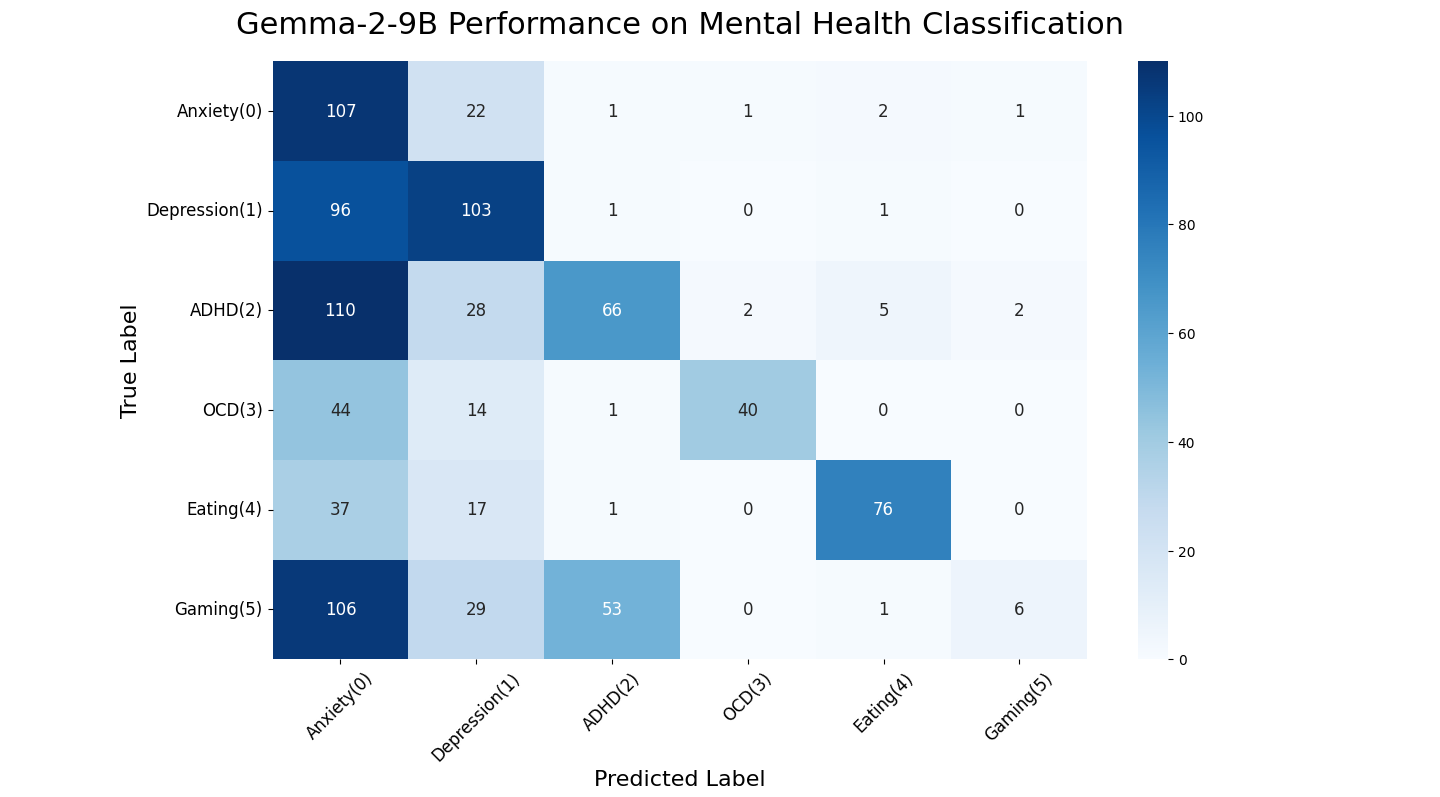

Values plotted in this chart, from the file beside it:
id, true_label, primary_pred, all_preds, is_comorbidity, rationale, raw_snippet, Accuracy
5344, 5, 0, 0, False, Questioning social worth suggests anxiet…, ```json {     'predicted_labels': [0],  …, False
7444, 1, 1, 1, False, Expression of feeling overwhelmed and at…, ```json {     'predicted_labels': [1],  …, True
1731, 0, 0, 0;1, True, Anxiety and depression symptoms are pres…, ```json {     'predicted_labels': [0, 1]…, True
8719, 2, 4, 4, True, Compulsive eating and dopamine dependenc…, ```json {     'predicted_labels': [4],  …, False
4521, 2, 2, 2, True, The post suggests potential inattention …, ```json {     'predicted_labels': [2],  …, True
7453, 1, 1, 1, False, The statement reflects a pessimistic out…, ```json {     'predicted_labels': [1],  …, True
576, 4, 4, 4, False, Focus on appearance and food choices sug…, ```json {     'predicted_labels': [4],  …, True
7428, 1, 1, 1, False, The suggestion implies emotional disconn…, ```json {     'predicted_labels': [1],  …, True
5577, 1, 0, 0, False, Reactionary behavior suggests anxiety., ```json {     'predicted_labels': [0],  …, False
439, 4, 0, 0, False, Expressing temporary distress and annoya…, ```json {     'predicted_labels': [0],  …, False
2750, 2, 0, 0, False, Requesting medication suggests anxiety., ```json {     'predicted_labels': [0],  …, False
5730, 1, 0, 0, False, Encouragement to manage social anxiety., ```json {     'predicted_labels': [0],  …, False
5271, 5, 1, 1, False, Dismissive attitude towards suffering su…, ```json {     'predicted_labels': [1],  …, False
5652, 1, 1, 1, False, Anhedonia is a key symptom of depression…, ```json {     'predicted_labels': [1],  …, True
3999, 1, 0, 0, False, Dismissive tone suggests potential anxie…, ```json {     'predicted_labels': [0],  …, False
4556, 2, 0, 0, False, Researching anything suggests anxiety an…, ```json {     'predicted_labels': [0],  …, False
582, 4, 4, 4, False, Fasting schedule and restriction indicat…, ```json {     'predicted_labels': [4],  …, True
6289, 5, 2, 2, False, Possible ADHD based on focus on gaming m…, ```json {     'predicted_labels': [2],  …, False
7050, 1, 0, 0, False, The post suggests anxiety due to defensi…, ```json {     'predicted_labels': [0],  …, False
4894, 0, 0, 0;1, True, Depersonalization and anxiety suggest bo…, ```json {     'predicted_labels': [0, 1]…, True
8697, 2, 2, 2, False, All-night activity suggests possible ADH…, ```json {     'predicted_labels': [2],  …, True
2249, 3, 0, 0, False, Minimizing the negative impact of smokin…, ```json {     'predicted_labels': [0],  …, False
4639, 2, 0, 0, False, Sensitivity to stimuli suggests anxiety., ```json {     'predicted_labels': [0],  …, False
7191, 1, 1, 1, False, Expressions of disregard for others and …, ```json {     'predicted_labels': [1],  …, True
5872, 1, 0, 0, False, The post expresses a generalized anxiety…, ```json {     'predicted_labels': [0],  …, False
6330, 4, 4, 4, False, The post discusses an eating disorder an…, ```json {     'predicted_labels': [4],  …, True
1963, 0, 1, 1, True, Symptoms of depression are evident， incl…, ```json {     'predicted_labels': [1],  …, False
8242, 2, 0, 0, False, Focus on achieving goals suggests anxiet…, ```json {     'predicted_labels': [0],  …, False
6589, 4, 1, 1, False, Expressing desire to be someone else sug…, ```json {     'predicted_labels': [1],  …, False
8846, 0, 0, 0, False, The post suggests anxiety about potentia…, ```json {     'predicted_labels': [0],  …, True
321, 4, 4, 4, False, Binge eating and financial struggles ind…, ```json {     'predicted_labels': [4],  …, True
2678, 2, 3, 3, False, The post describes mental rituals charac…, ```json {     'predicted_labels': [3],  …, False
6630, 3, 1, 1, False, The post expresses a sense of accomplish…, ```json {     'predicted_labels': [1],  …, False
9885, 5, 0, 0, False, The statement suggests anxiety about a s…, ```json {     'predicted_labels': [0],  …, False
9285, 5, 2, 2, False, Repetitive behavior despite lack of rewa…, ```json {     'predicted_labels': [2],  …, False
3337, 5, 0, 0, False, Emphasis on getting something 'right' su…, ```json {     'predicted_labels': [0],  …, False
5459, 1, 1, 1, False, Loss of emotional experience aligns with…, ```json {     'predicted_labels': [1],  …, True
251, 4, 0, 0, False, Noticing patterns suggests anxiety about…, ```json {     'predicted_labels': [0],  …, False
3973, 0, 0, 0;1, True, Alcohol use exacerbates anxiety and can …, ```json {     'predicted_labels': [0, 1]…, True
7281, 1, 1, 1, False, Expression suggests low mood and lack of…, ```json {     'predicted_labels': [1],  …, True
6773, 1, 0, 0;1, True, Dissociation， stress， and sadness sugges…, ```json {     'predicted_labels': [0, 1]…, False
35, 2, 0, 0, False, The post focuses on distraction and sugg…, ```json {     'predicted_labels': [0],  …, False
8361, 2, 0, 0, False, Exhaustion and academic burnout suggest …, ```json {     'predicted_labels': [0],  …, False
1513, 0, 0, 0, False, Focus on fear and panic suggests anxiety…, ```json {     'predicted_labels': [0],  …, True
8579, 2, 2, 2, True, Symptoms suggest ADHD with possible como…, ```json {     'predicted_labels': [2],  …, True
39, 2, 0, 0, False, Avoiding news to manage overwhelming anx…, ```json {     'predicted_labels': [0],  …, False
4755, 2, 0, 0, False, Sleepiness could be a symptom of anxiety…, ```json {     'predicted_labels': [0],  …, False
3465, 5, 2, 2, False, Focus on a specific task with limited di…, ```json {     'predicted_labels': [2],  …, False
1760, 0, 1, 1, False, The post directly mentions depression/an…, ```json {     'predicted_labels': [1],  …, False
2304, 5, 2, 2, False, Focus on game mechanics suggests potenti…, ```json {     'predicted_labels': [2],  …, False
3723, 5, 2, 2, False, Impatience and disinterest in traditiona…, ```json {     'predicted_labels': [2],  …, False
5538, 1, 1, 1, False, Hopelessness and cyclical negativity sug…, ```json {     'predicted_labels': [1],  …, True
4992, 0, 0, 0, False, Overthinking and focusing on breathing s…, ```json {     'predicted_labels': [0],  …, True
8126, 2, 2, 2, False, Focus to the point of neglecting other t…, ```json {     'predicted_labels': [2],  …, True
3032, 5, 0, 0, False, Concern for damage suggests anxiety., ```json {     'predicted_labels': [0],  …, False
7937, 2, 2, 2, False, Describes lack of control over brain pro…, ```json {     'predicted_labels': [2],  …, True
3039, 5, 0, 0, False, The post suggests a lack of interest and…, ```json {     'predicted_labels': [0],  …, False
6824, 0, -1, [], False, No symptoms of any listed conditions are…, ```json {     'predicted_labels': [],   …, False
2545, 2, 2, 2, False, Suspicion of ADHD based on external obse…, ```json {     'predicted_labels': [2],  …, True
2592, 0, 0, 0, False, Worry and sleep disruption are classic a…, ```json {     'predicted_labels': [0],  …, True
... 940 more rows
